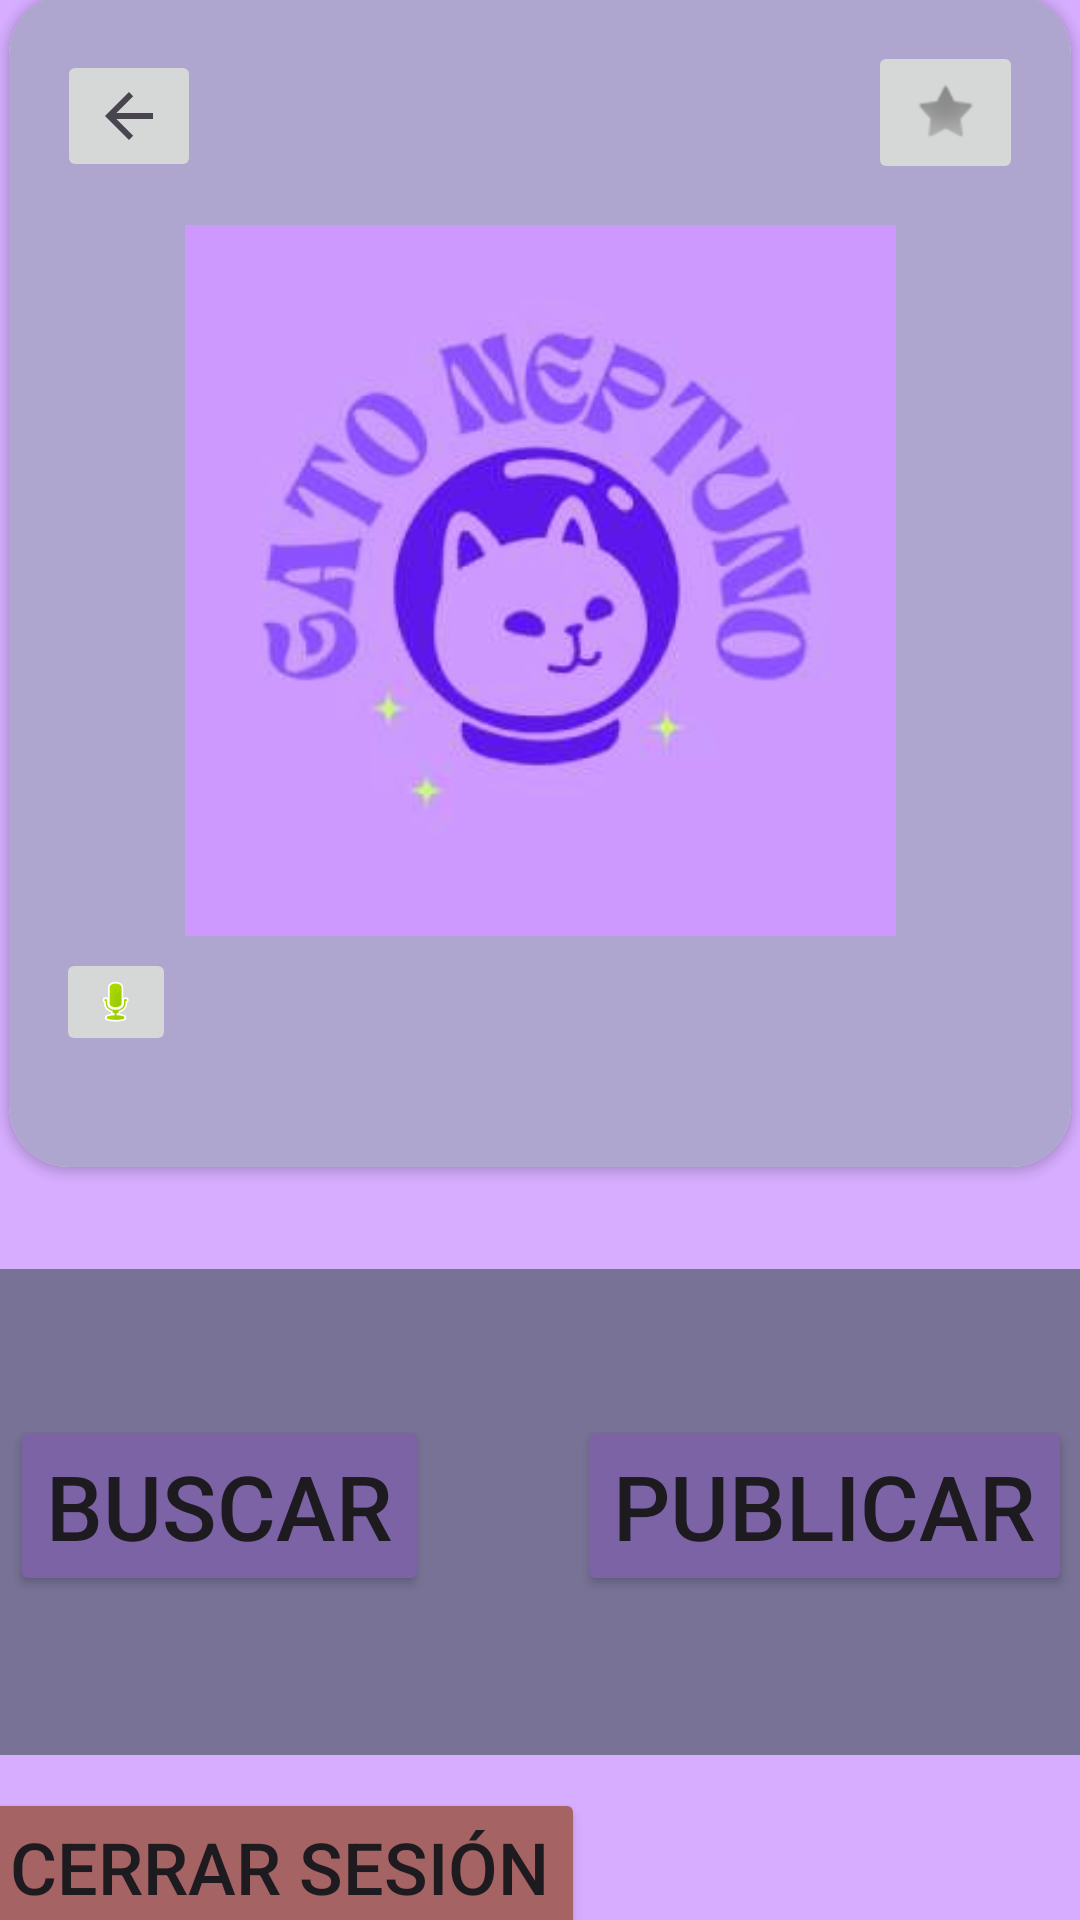

Reconstruct the res/layout file that produces this screen, plus the resources it refers to.
<!-- AndroidManifest.xml: application theme Theme.ProyectoPrototipo -->
<!-- res/layout/activity_busqueda.xml -->
<?xml version="1.0" encoding="utf-8"?>
<androidx.constraintlayout.widget.ConstraintLayout xmlns:android="http://schemas.android.com/apk/res/android"
    xmlns:app="http://schemas.android.com/apk/res-auto"
    xmlns:tools="http://schemas.android.com/tools"
    android:layout_width="match_parent"
    android:layout_height="match_parent"
    android:background="#D6ADFF"
    tools:context=".busqueda">

    <LinearLayout
        android:layout_width="409dp"
        android:layout_height="729dp"
        android:layout_marginStart="8dp"
        android:layout_marginTop="8dp"
        android:layout_marginEnd="8dp"
        android:layout_marginBottom="8dp"
        android:orientation="vertical"
        app:layout_constraintBottom_toBottomOf="parent"
        app:layout_constraintEnd_toEndOf="parent"
        app:layout_constraintStart_toStartOf="parent"
        app:layout_constraintTop_toTopOf="parent">

        <androidx.constraintlayout.widget.ConstraintLayout
            android:layout_width="match_parent"
            android:layout_height="match_parent">

            <TextView
                android:id="@+id/usuarioactual"
                android:layout_width="wrap_content"
                android:layout_height="wrap_content"
                android:fontFamily="monospace"
                android:text="wiwi"
                android:textColor="@color/material_dynamic_tertiary10"
                android:textSize="20sp"
                app:layout_constraintBottom_toBottomOf="parent"
                app:layout_constraintEnd_toEndOf="parent"
                app:layout_constraintHorizontal_bias="0.922"
                app:layout_constraintStart_toStartOf="parent"
                app:layout_constraintTop_toTopOf="parent"
                app:layout_constraintVertical_bias="0.987" />

            <View
                android:id="@+id/view1"
                android:layout_width="418dp"
                android:layout_height="162dp"
                android:layout_marginBottom="100dp"
                android:background="@android:color/system_accent3_500"
                app:layout_constraintBottom_toBottomOf="parent"
                app:layout_constraintEnd_toEndOf="parent"
                app:layout_constraintHorizontal_bias="0.555"
                app:layout_constraintStart_toStartOf="parent"
                tools:ignore="NewApi" />

            <Button
                android:id="@+id/bcerrarsesion"
                android:layout_width="wrap_content"
                android:layout_height="wrap_content"
                android:backgroundTint="#A56363"
                android:text="Cerrar Sesión"
                android:textSize="24sp"
                app:layout_constraintBottom_toBottomOf="parent"
                app:layout_constraintEnd_toEndOf="parent"
                app:layout_constraintHorizontal_bias="0.074"
                app:layout_constraintStart_toStartOf="parent"
                app:layout_constraintTop_toTopOf="parent"
                app:layout_constraintVertical_bias="0.946" />

            <androidx.cardview.widget.CardView
                android:id="@+id/cardView1"
                android:layout_width="354dp"
                android:layout_height="391dp"
                android:layout_marginStart="24dp"
                android:layout_marginEnd="24dp"
                app:cardCornerRadius="20dp"
                app:layout_constraintBottom_toBottomOf="parent"
                app:layout_constraintEnd_toEndOf="parent"
                app:layout_constraintHorizontal_bias="0.428"
                app:layout_constraintStart_toStartOf="parent"
                app:layout_constraintTop_toTopOf="parent"
                app:layout_constraintVertical_bias="0.124">>

                <androidx.constraintlayout.widget.ConstraintLayout
                    android:layout_width="match_parent"
                    android:layout_height="match_parent"
                    android:background="@color/material_dynamic_tertiary70">

                    <ImageButton
                        android:id="@+id/imestrella"
                        android:layout_width="wrap_content"
                        android:layout_height="wrap_content"
                        app:layout_constraintBottom_toBottomOf="parent"
                        app:layout_constraintEnd_toEndOf="parent"
                        app:layout_constraintHorizontal_bias="0.947"
                        app:layout_constraintStart_toStartOf="parent"
                        app:layout_constraintTop_toTopOf="parent"
                        app:layout_constraintVertical_bias="0.046"
                        app:srcCompat="@android:drawable/star_off" />

                    

                    <ImageButton
                        android:id="@+id/bmicrofono"
                        android:layout_width="wrap_content"
                        android:layout_height="wrap_content"
                        app:layout_constraintBottom_toBottomOf="parent"
                        app:layout_constraintEnd_toEndOf="parent"
                        app:layout_constraintHorizontal_bias="0.05"
                        app:layout_constraintStart_toStartOf="parent"
                        app:layout_constraintTop_toTopOf="parent"
                        app:layout_constraintVertical_bias="0.896"
                        app:srcCompat="@android:drawable/presence_audio_online" />

                    <ImageButton
                        android:id="@+id/volver2"
                        android:layout_width="wrap_content"
                        android:layout_height="wrap_content"
                        app:layout_constraintBottom_toBottomOf="parent"
                        app:layout_constraintEnd_toEndOf="parent"
                        app:layout_constraintHorizontal_bias="0.052"
                        app:layout_constraintStart_toStartOf="parent"
                        app:layout_constraintTop_toTopOf="parent"
                        app:layout_constraintVertical_bias="0.054"
                        app:srcCompat="?attr/homeAsUpIndicator" />

                    <ImageView
                        android:id="@+id/imageView2"
                        android:layout_width="237dp"
                        android:layout_height="241dp"
                        app:layout_constraintBottom_toBottomOf="parent"
                        app:layout_constraintEnd_toEndOf="parent"
                        app:layout_constraintStart_toStartOf="parent"
                        app:layout_constraintTop_toTopOf="parent"
                        app:srcCompat="@drawable/de_regalo_gato" />

                </androidx.constraintlayout.widget.ConstraintLayout>
            </androidx.cardview.widget.CardView>

            <Button
                android:id="@+id/bbuscar"
                android:layout_width="wrap_content"
                android:layout_height="wrap_content"
                android:backgroundTint="#7B63A5"
                android:text="Buscar"
                android:textSize="30sp"
                app:layout_constraintBottom_toBottomOf="parent"
                app:layout_constraintEnd_toEndOf="parent"
                app:layout_constraintHorizontal_bias="0.101"
                app:layout_constraintStart_toStartOf="parent"
                app:layout_constraintTop_toTopOf="parent"
                app:layout_constraintVertical_bias="0.771" />

            <Button
                android:id="@+id/bpublicar"
                android:layout_width="wrap_content"
                android:layout_height="wrap_content"
                android:backgroundTint="#7B63A5"
                android:text="Publicar"
                android:textSize="30sp"
                app:layout_constraintBottom_toBottomOf="parent"
                app:layout_constraintEnd_toEndOf="parent"
                app:layout_constraintHorizontal_bias="0.887"
                app:layout_constraintStart_toStartOf="parent"
                app:layout_constraintTop_toTopOf="parent"
                app:layout_constraintVertical_bias="0.771" />

        </androidx.constraintlayout.widget.ConstraintLayout>
    </LinearLayout>
</androidx.constraintlayout.widget.ConstraintLayout>
<!-- resources referenced by this layout -->
<resources>
  <!-- drawable de_regalo_gato: jpg bitmap (drawable, 7056 bytes) -->
  <style name="Theme.ProyectoPrototipo" parent="Base.Theme.ProyectoPrototipo" />
  <style name="Base.Theme.ProyectoPrototipo" parent="Theme.Material3.DayNight.NoActionBar">
          
          
      </style>
</resources>
